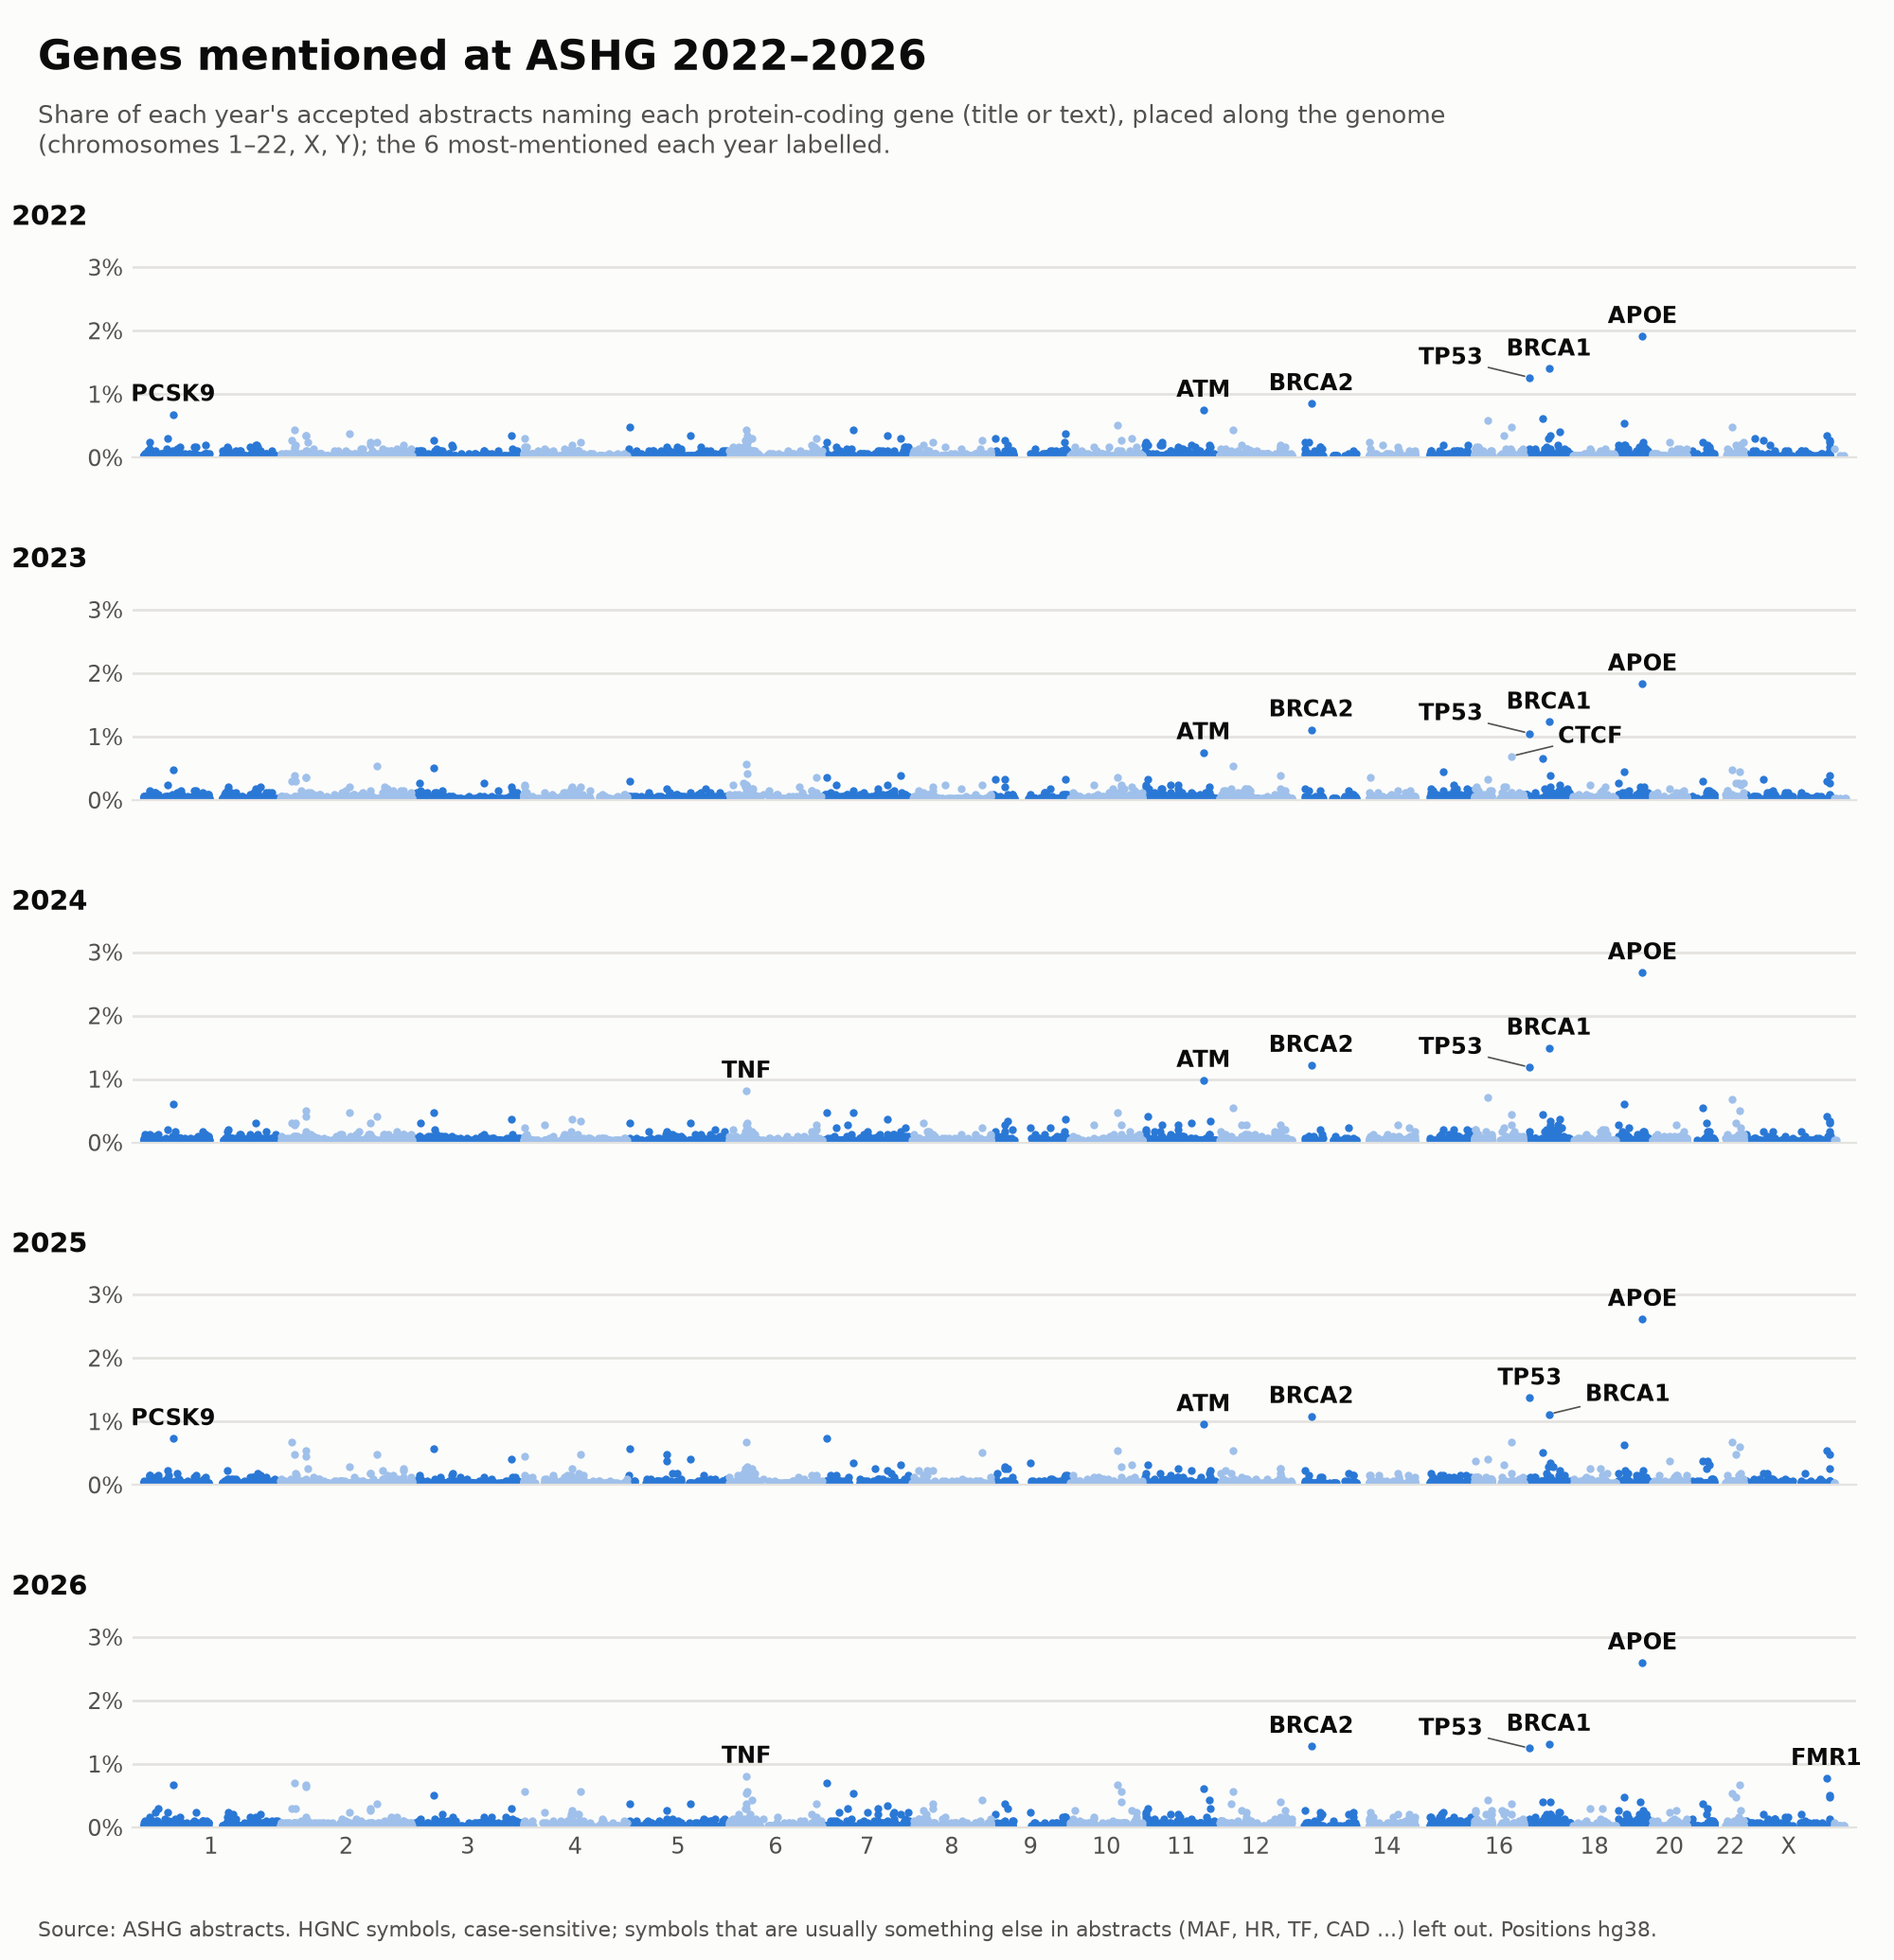

Values plotted in this chart, from the file beside it:
year, gene, chrom, pos, docs, talk_docs, share
2022, APOE, 19, 4.491e+07, 56, 9, 0.01913
2022, BRCA1, 17, 4.304e+07, 41, 4, 0.014
2022, TP53, 17, 7.668e+06, 37, 6, 0.01264
2022, BRCA2, 13, 3.232e+07, 25, 2, 0.008538
2022, ATM, 11, 1.082e+08, 22, 4, 0.007514
2022, PCSK9, 1, 5.504e+07, 20, 4, 0.006831
2022, NF1, 17, 3.109e+07, 18, 2, 0.006148
2022, PALB2, 16, 2.36e+07, 17, 3, 0.005806
2022, LDLR, 19, 1.109e+07, 16, 1, 0.005464
2022, PTEN, 10, 8.786e+07, 15, 2, 0.005123
2022, CHEK2, 22, 2.869e+07, 14, 3, 0.004781
2022, CTCF, 16, 6.756e+07, 14, 1, 0.004781
2022, TERT, 5, 1.253e+06, 14, 4, 0.004781
2022, DNMT3A, 2, 2.523e+07, 13, 2, 0.00444
2022, EGFR, 7, 5.502e+07, 13, 3, 0.00444
2022, KRAS, 12, 2.521e+07, 13, 0, 0.00444
2022, TNF, 6, 3.158e+07, 13, 1, 0.00444
2022, ACE, 17, 6.348e+07, 12, 1, 0.004098
2022, ABO, 9, 1.333e+08, 11, 0, 0.003757
2022, BIN1, 2, 1.27e+08, 11, 4, 0.003757
2022, APC, 5, 1.127e+08, 10, 2, 0.003415
2022, CFTR, 7, 1.175e+08, 10, 2, 0.003415
2022, FMR1, X, 1.479e+08, 10, 3, 0.003415
2022, FTO, 16, 5.37e+07, 10, 2, 0.003415
2022, HLA-DRB1, 6, 3.258e+07, 10, 0, 0.003415
2022, MAPT, 17, 4.589e+07, 10, 0, 0.003415
2022, MSH2, 2, 4.74e+07, 10, 1, 0.003415
2022, MSH6, 2, 4.778e+07, 10, 1, 0.003415
2022, PIK3CA, 3, 1.791e+08, 10, 1, 0.003415
2022, ACE2, X, 1.556e+07, 9, 1, 0.003074
2022, BRAF, 7, 1.407e+08, 9, 2, 0.003074
2022, FGFR3, 4, 1.793e+06, 9, 1, 0.003074
2022, JAK2, 9, 4.985e+06, 9, 1, 0.003074
2022, LPA, 6, 1.605e+08, 9, 2, 0.003074
2022, MUTYH, 1, 4.533e+07, 9, 1, 0.003074
2022, STAT3, 17, 4.231e+07, 9, 1, 0.003074
2022, TCF7L2, 10, 1.13e+08, 9, 3, 0.003074
2022, TREM2, 6, 4.116e+07, 9, 3, 0.003074
2022, APOB, 2, 2.1e+07, 8, 2, 0.002732
2022, CDKN2A, 9, 2.197e+07, 8, 0, 0.002732
2022, CYP2C19, 10, 9.476e+07, 8, 0, 0.002732
2022, DMD, X, 3.112e+07, 8, 2, 0.002732
2022, HLA-A, 6, 2.994e+07, 8, 0, 0.002732
2022, HLA-B, 6, 3.135e+07, 8, 1, 0.002732
2022, MECP2, X, 1.54e+08, 8, 2, 0.002732
2022, MLH1, 3, 3.699e+07, 8, 1, 0.002732
2022, MYC, 8, 1.277e+08, 8, 0, 0.002732
2022, ABL1, 9, 1.307e+08, 7, 0, 0.002391
2022, APP, 21, 2.588e+07, 7, 1, 0.002391
2022, ASXL1, 20, 3.236e+07, 7, 1, 0.002391
2022, CHD8, 14, 2.139e+07, 7, 2, 0.002391
2022, DMPK, 19, 4.577e+07, 7, 0, 0.002391
2022, FLT3, 13, 2.8e+07, 7, 0, 0.002391
2022, G6PD, X, 1.545e+08, 7, 1, 0.002391
2022, GJB2, 13, 2.019e+07, 7, 0, 0.002391
2022, HLA-DQA1, 6, 3.264e+07, 7, 0, 0.002391
2022, HLA-DQB1, 6, 3.266e+07, 7, 2, 0.002391
2022, KCNQ1, 11, 2.445e+06, 7, 2, 0.002391
2022, MTOR, 1, 1.111e+07, 7, 2, 0.002391
2022, NRXN1, 2, 4.992e+07, 7, 3, 0.002391
... 15,748 more rows
